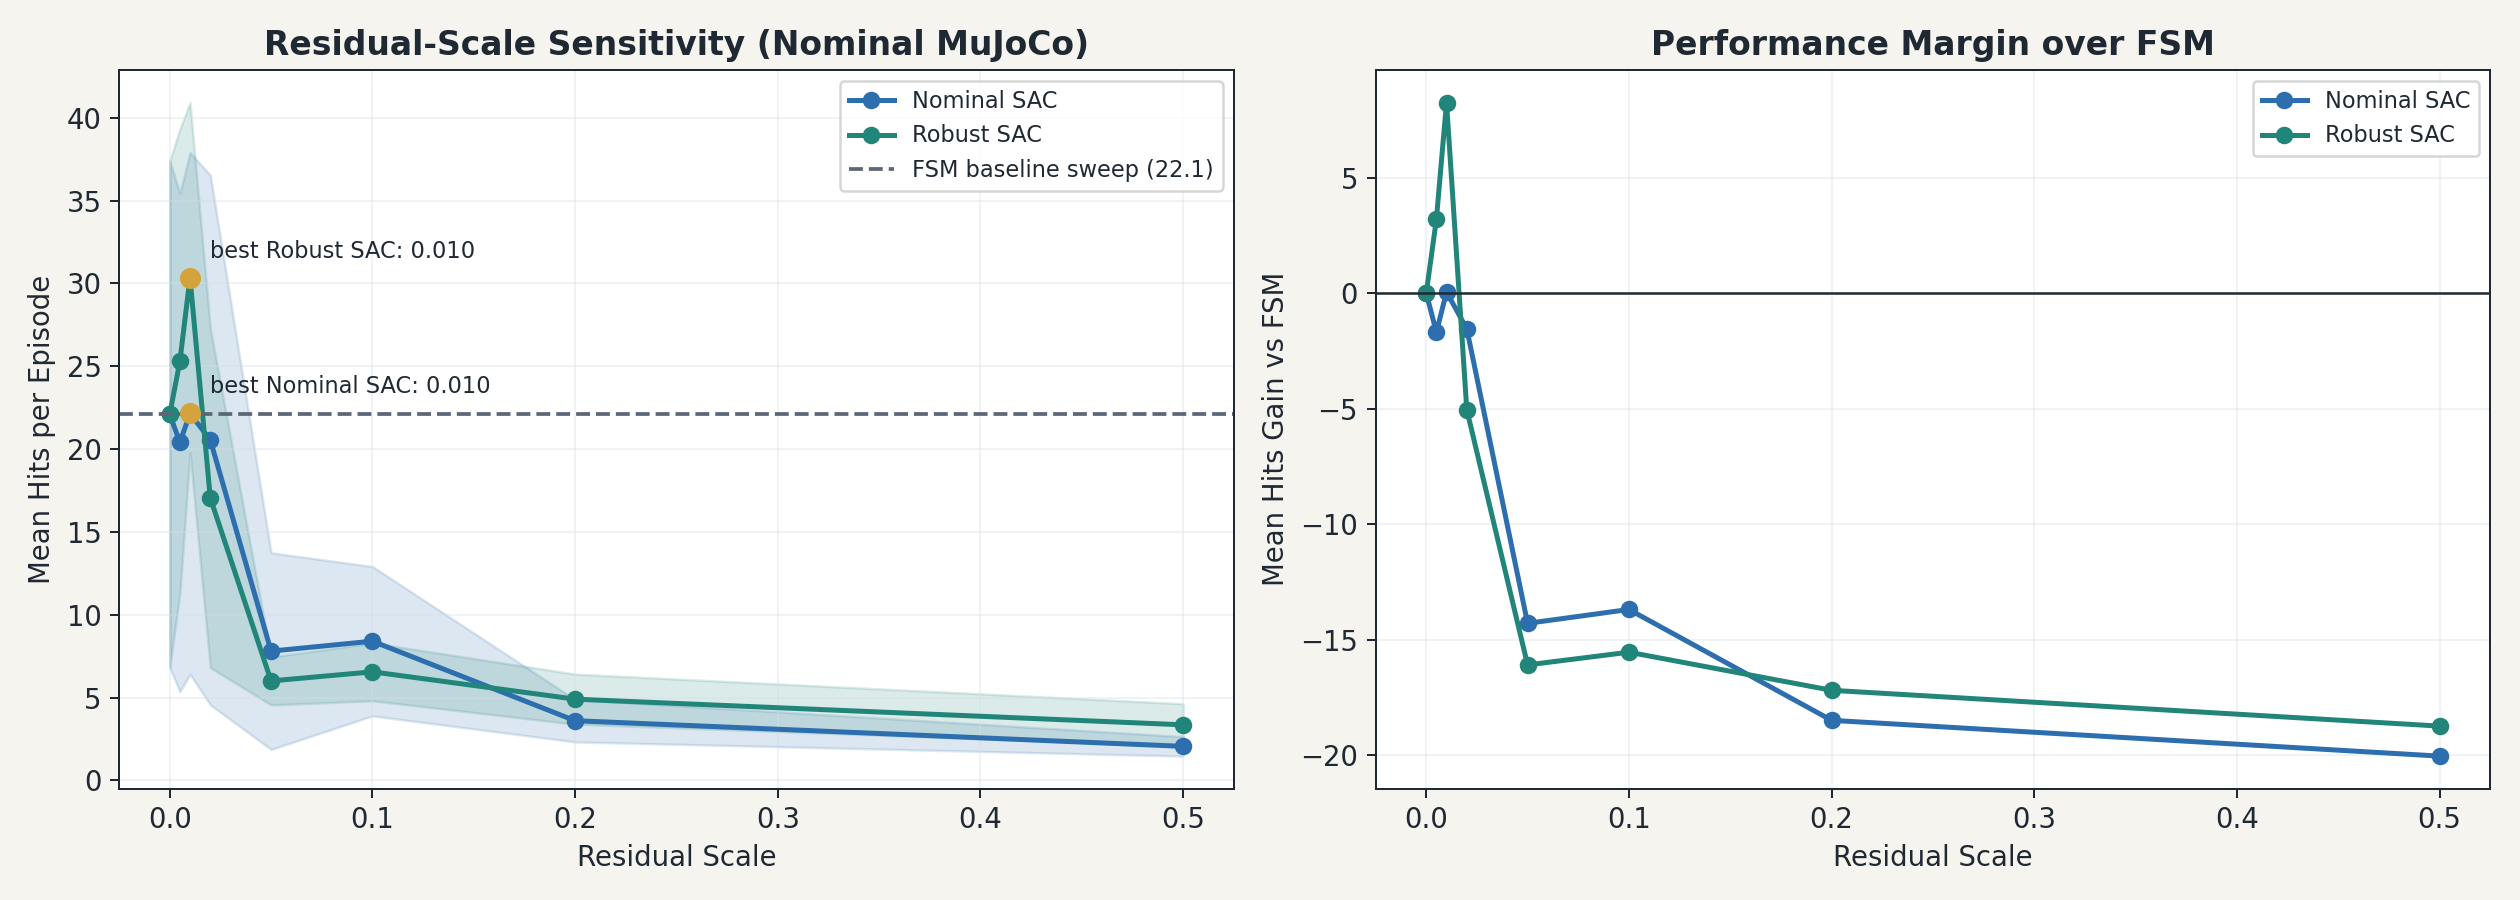

Values plotted in this chart, from the file beside it:
model_label, residual_scale, episodes, mean_hits, std_hits, mean_reward, mean_sim_time
FSM Baseline, 0.0, 20, 22.1, 15.29, 123.3, 10.34
Nominal SAC, 0.0, 20, 22.1, 15.29, 123.3, 10.34
Nominal SAC, 0.005, 20, 20.4, 15.05, 115, 9.178
Nominal SAC, 0.01, 20, 22.15, 15.75, 125.3, 9.47
Nominal SAC, 0.02, 20, 20.55, 15.99, 114.9, 7.938
Nominal SAC, 0.05, 20, 7.8, 5.938, 41.86, 3.258
Nominal SAC, 0.1, 20, 8.4, 4.51, 45.87, 3.435
Nominal SAC, 0.2, 20, 3.6, 1.281, 15.25, 2.021
Nominal SAC, 0.5, 20, 2.05, 0.5895, 5.816, 2.07
Robust SAC, 0.0, 20, 22.1, 15.29, 123.3, 10.34
Robust SAC, 0.005, 20, 25.3, 14.02, 140.7, 11.92
Robust SAC, 0.01, 20, 30.35, 10.57, 165.3, 14.8
Robust SAC, 0.02, 20, 17.05, 10.24, 90.54, 8.235
Robust SAC, 0.05, 20, 6.0, 1.449, 31.88, 2.617
Robust SAC, 0.1, 20, 6.55, 1.746, 32.8, 2.526
Robust SAC, 0.2, 20, 4.9, 1.513, 21.54, 2.111
Robust SAC, 0.5, 20, 3.35, 1.276, 13.79, 1.341
